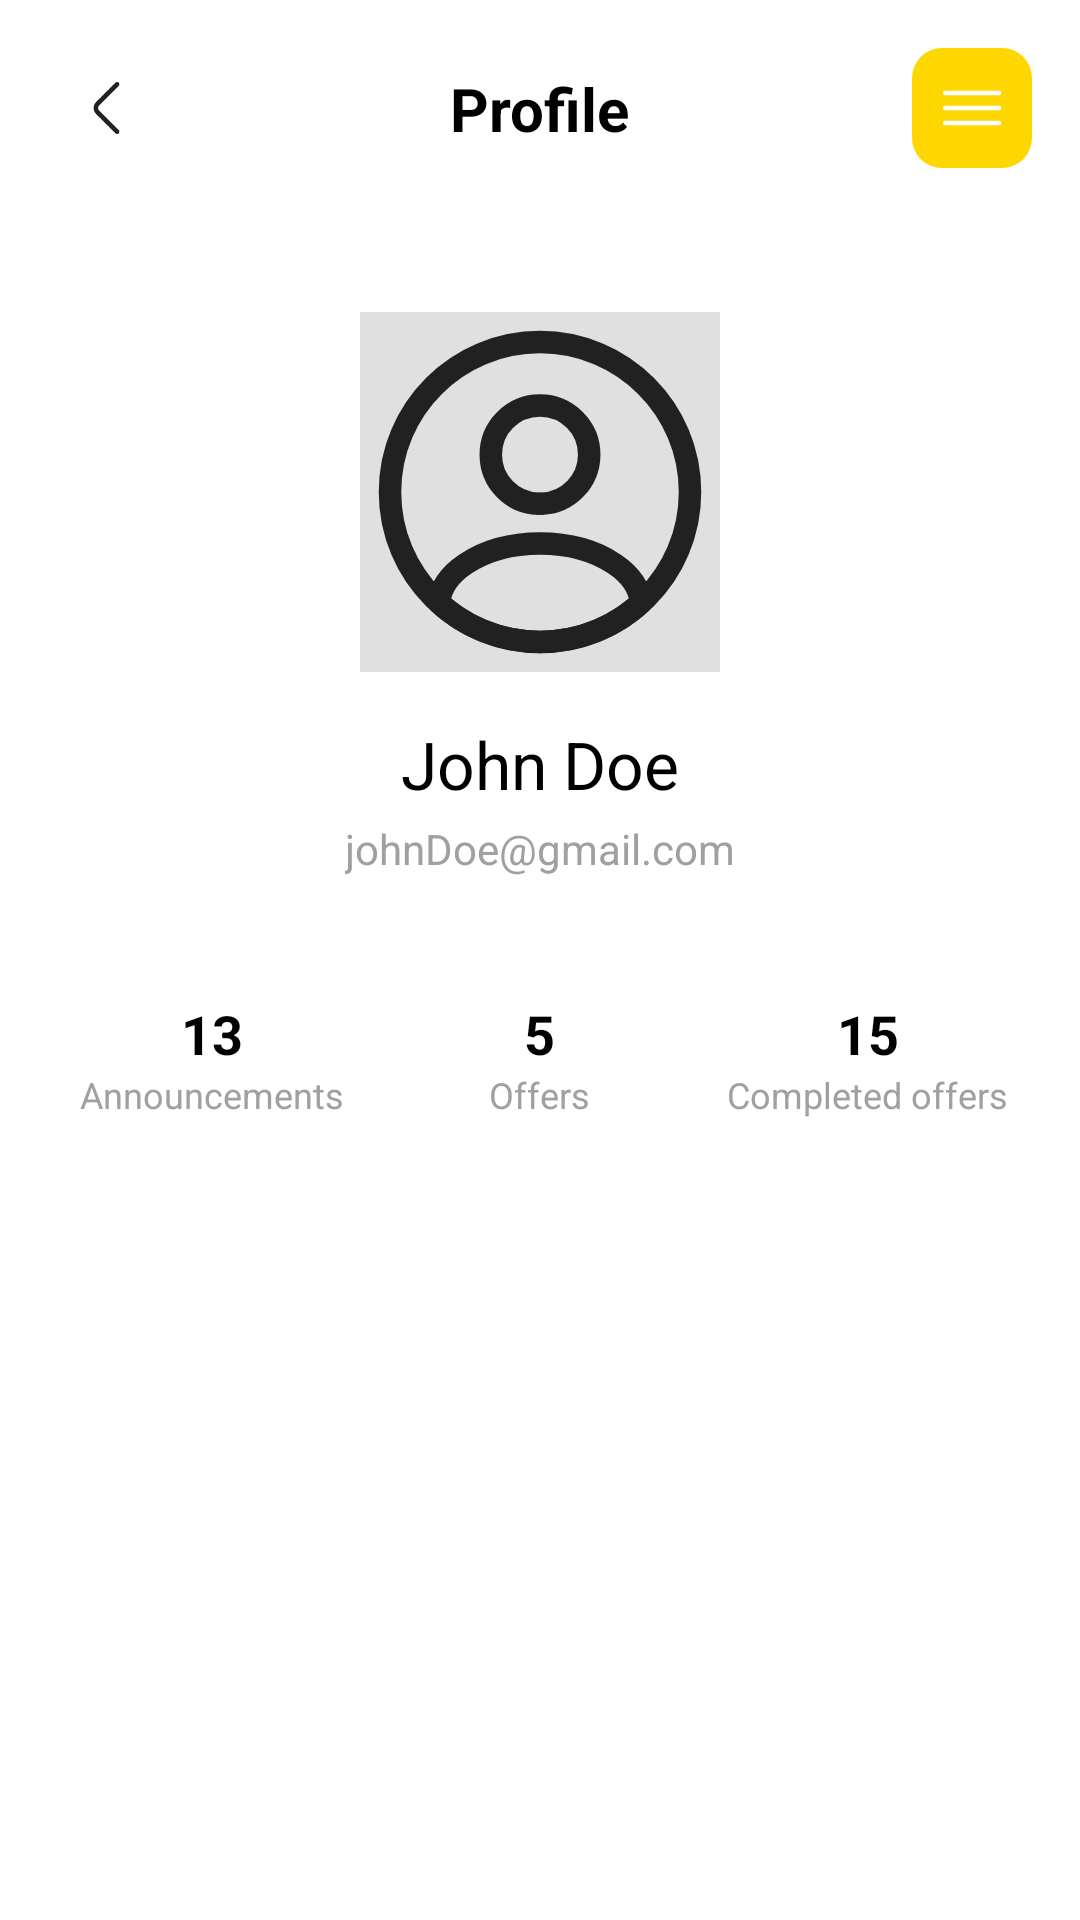

Produce the Android XML layout that renders to this screen, including the resource entries it uses.
<!-- AndroidManifest.xml: application theme Theme.MyProject -->
<!-- res/layout/profile.xml -->
<?xml version="1.0" encoding="utf-8"?>
<androidx.drawerlayout.widget.DrawerLayout
    xmlns:android="http://schemas.android.com/apk/res/android"
    xmlns:app="http://schemas.android.com/apk/res-auto"
    xmlns:tools="http://schemas.android.com/tools"
    android:id="@+id/drawer_layout_profile"
    android:layout_width="match_parent"
    android:layout_height="match_parent"
    android:fitsSystemWindows="true"
    tools:openDrawer="start"
    tools:context=".ProfilActivity">

    <androidx.constraintlayout.widget.ConstraintLayout
        android:id="@+id/profile_main_content"
        android:layout_width="match_parent"
        android:layout_height="match_parent"
        android:background="@android:color/white"> <androidx.constraintlayout.widget.ConstraintLayout
        android:id="@+id/header_layout"
        android:layout_width="match_parent"
        android:layout_height="wrap_content"
        android:padding="16dp"
        app:layout_constraintTop_toTopOf="parent">

        <ImageButton
            android:id="@+id/btn_back_profile"
            android:layout_width="40dp"
            android:layout_height="40dp"
            android:src="@drawable/resource_return"
            android:background="?attr/selectableItemBackgroundBorderless"
            android:contentDescription="Retour"
            app:layout_constraintStart_toStartOf="parent"
            app:layout_constraintTop_toTopOf="parent"
            app:layout_constraintBottom_toBottomOf="parent"
            android:padding="8dp"/>

        <TextView
            android:layout_width="wrap_content"
            android:layout_height="wrap_content"
            android:text="Profile"
            android:textSize="20sp"
            android:textStyle="bold"
            android:textColor="@android:color/black"
            app:layout_constraintStart_toStartOf="parent"
            app:layout_constraintEnd_toEndOf="parent"
            app:layout_constraintTop_toTopOf="parent"
            app:layout_constraintBottom_toBottomOf="parent"/>

        <ImageButton
            android:id="@+id/btn_menu_profile"
            android:layout_width="40dp"
            android:layout_height="40dp"
            android:src="@drawable/humberger"
            android:background="@drawable/rounded_yellow_button"
            android:contentDescription="Menu du Profil"
            app:layout_constraintEnd_toEndOf="parent"
            app:layout_constraintTop_toTopOf="parent"
            app:layout_constraintBottom_toBottomOf="parent"
            android:padding="8dp"/>
    </androidx.constraintlayout.widget.ConstraintLayout>

        <ScrollView
            android:layout_width="match_parent"
            android:layout_height="0dp"
            app:layout_constraintTop_toBottomOf="@id/header_layout"
            app:layout_constraintBottom_toBottomOf="parent">

            <LinearLayout
                android:layout_width="match_parent"
                android:layout_height="wrap_content"
                android:orientation="vertical"
                android:gravity="center_horizontal"
                android:paddingTop="32dp">

                <ImageView
                    android:id="@+id/profile_image"
                    android:layout_width="120dp"
                    android:layout_height="120dp"
                    android:src="@drawable/account"
                    android:background="#E0E0E0" android:contentDescription="Photo de profil"
                    android:layout_marginBottom="16dp"/>

                <TextView
                    android:id="@+id/profile_name"
                    android:layout_width="wrap_content"
                    android:layout_height="wrap_content"
                    android:text="John Doe"
                    android:textSize="22sp"
                    android:textColor="@android:color/black"
                    android:layout_marginBottom="4dp"/>

                <TextView
                    android:id="@+id/profile_email"
                    android:layout_width="wrap_content"
                    android:layout_height="wrap_content"
                    android:text="johnDoe@gmail.com"
                    android:textSize="14sp"
                    android:textColor="#A0A0A0"
                    android:layout_marginBottom="40dp"/> <LinearLayout
                android:layout_width="match_parent"
                android:layout_height="wrap_content"
                android:orientation="horizontal"
                android:gravity="center"
                android:baselineAligned="false"
                android:paddingHorizontal="16dp">

                <LinearLayout
                    android:layout_width="0dp"
                    android:layout_height="wrap_content"
                    android:layout_weight="1"
                    android:orientation="vertical"
                    android:gravity="center">

                    <TextView
                        android:id="@+id/stat_announcements_count"
                        android:layout_width="wrap_content"
                        android:layout_height="wrap_content"
                        android:text="13"
                        android:textSize="18sp"
                        android:textStyle="bold"
                        android:textColor="@android:color/black"/>

                    <TextView
                        android:layout_width="wrap_content"
                        android:layout_height="wrap_content"
                        android:text="Announcements"
                        android:textSize="12sp"
                        android:textColor="#A0A0A0"
                        android:gravity="center"
                        android:maxLines="2"/>
                </LinearLayout>

                <LinearLayout
                    android:layout_width="0dp"
                    android:layout_height="wrap_content"
                    android:layout_weight="1"
                    android:orientation="vertical"
                    android:gravity="center">

                    <TextView
                        android:id="@+id/stat_offers_count"
                        android:layout_width="wrap_content"
                        android:layout_height="wrap_content"
                        android:text="5"
                        android:textSize="18sp"
                        android:textStyle="bold"
                        android:textColor="@android:color/black"/>

                    <TextView
                        android:layout_width="wrap_content"
                        android:layout_height="wrap_content"
                        android:text="Offers"
                        android:textSize="12sp"
                        android:textColor="#A0A0A0"
                        android:gravity="center"/>
                </LinearLayout>

                <LinearLayout
                    android:layout_width="0dp"
                    android:layout_height="wrap_content"
                    android:layout_weight="1"
                    android:orientation="vertical"
                    android:gravity="center">

                    <TextView
                        android:id="@+id/stat_completed_offers_count"
                        android:layout_width="wrap_content"
                        android:layout_height="wrap_content"
                        android:text="15"
                        android:textSize="18sp"
                        android:textStyle="bold"
                        android:textColor="@android:color/black"/>

                    <TextView
                        android:layout_width="wrap_content"
                        android:layout_height="wrap_content"
                        android:text="Completed offers"
                        android:textSize="12sp"
                        android:textColor="#A0A0A0"
                        android:gravity="center"
                        android:maxLines="2"/>
                </LinearLayout>
            </LinearLayout>

            </LinearLayout>
        </ScrollView>

    </androidx.constraintlayout.widget.ConstraintLayout>

    <com.google.android.material.navigation.NavigationView
        android:id="@+id/nav_view_profile"
        android:layout_width="wrap_content"
        android:layout_height="match_parent"
        android:layout_gravity="start"
        app:menu="@menu/drawer_menu"
        android:background="@android:color/white" />

</androidx.drawerlayout.widget.DrawerLayout>
<!-- resources referenced by this layout -->
<resources>
  <!-- drawable account (drawable) -->
  <vector xmlns:android="http://schemas.android.com/apk/res/android"
      android:width="24dp"
      android:height="24dp"
      android:viewportWidth="24"
      android:viewportHeight="24">
    <group>
      <clip-path
          android:pathData="M0,0h24v24h-24z"/>
      <group>
        <clip-path
            android:pathData="M24,0H0V24H24V0Z"/>
        <path
            android:pathData="M12.12,12.781C12.05,12.771 11.96,12.771 11.88,12.781C10.12,12.72 8.72,11.281 8.72,9.51C8.72,7.7 10.18,6.23 12,6.23C13.81,6.23 15.28,7.7 15.28,9.51C15.27,11.281 13.88,12.72 12.12,12.781Z"
            android:strokeLineJoin="round"
            android:strokeWidth="1.5"
            android:fillColor="#00000000"
            android:strokeColor="#212121"
            android:strokeLineCap="round"/>
        <path
            android:pathData="M18.74,19.38C16.96,21.01 14.6,22 12,22C9.4,22 7.04,21.01 5.26,19.38C5.36,18.44 5.96,17.52 7.03,16.8C9.77,14.98 14.25,14.98 16.97,16.8C18.04,17.52 18.64,18.44 18.74,19.38Z"
            android:strokeLineJoin="round"
            android:strokeWidth="1.5"
            android:fillColor="#00000000"
            android:strokeColor="#212121"
            android:strokeLineCap="round"/>
        <path
            android:pathData="M12,22C17.523,22 22,17.523 22,12C22,6.477 17.523,2 12,2C6.477,2 2,6.477 2,12C2,17.523 6.477,22 12,22Z"
            android:strokeLineJoin="round"
            android:strokeWidth="1.5"
            android:fillColor="#00000000"
            android:strokeColor="#212121"
            android:strokeLineCap="round"/>
      </group>
    </group>
  </vector>
  <!-- drawable humberger (drawable) -->
  <vector xmlns:android="http://schemas.android.com/apk/res/android"
      android:width="24dp"
      android:height="24dp"
      android:viewportWidth="24"
      android:viewportHeight="24">
    <group>
      <clip-path
          android:pathData="M24,0H0V24H24V0Z"/>
      <path
          android:pathData="M3,7H21"
          android:strokeWidth="1.5"
          android:fillColor="#00000000"
          android:strokeColor="#ffffff"
          android:strokeLineCap="round"/>
      <path
          android:pathData="M3,12H21"
          android:strokeWidth="1.5"
          android:fillColor="#00000000"
          android:strokeColor="#ffffff"
          android:strokeLineCap="round"/>
      <path
          android:pathData="M3,17H21"
          android:strokeWidth="1.5"
          android:fillColor="#00000000"
          android:strokeColor="#ffffff"
          android:strokeLineCap="round"/>
    </group>
  </vector>
  <!-- drawable resource_return (drawable) -->
  <vector xmlns:android="http://schemas.android.com/apk/res/android"
      android:width="24dp"
      android:height="24dp"
      android:viewportWidth="24"
      android:viewportHeight="24">
    <path
        android:pathData="M7.2,12C7.2,12.7 7.47,13.4 8,13.93L14.52,20.45C14.81,20.74 15.29,20.74 15.58,20.45C15.87,20.16 15.87,19.68 15.58,19.39L9.06,12.87C8.58,12.39 8.58,11.61 9.06,11.13L15.58,4.61C15.87,4.32 15.87,3.84 15.58,3.55C15.29,3.26 14.81,3.26 14.52,3.55L8,10.07C7.47,10.6 7.2,11.3 7.2,12Z"
        android:fillColor="#212121"/>
  </vector>
  <!-- drawable rounded_yellow_button (drawable) -->
  <?xml version="1.0" encoding="utf-8"?>
  <shape xmlns:android="http://schemas.android.com/apk/res/android"
      android:shape="rectangle">
  
      <solid android:color="#FFD700" /> <corners android:radius="10dp" /> </shape>
</resources>
